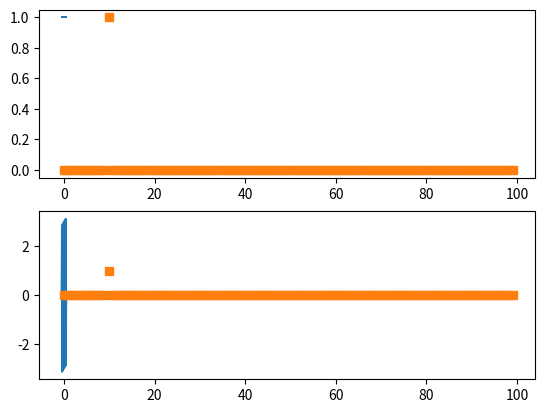

Generate this figure with matplotlib:
#!/usr/bin/python3

import numpy as np
import matplotlib.pyplot as plt

j = complex(0, 1)

## Magnitude and phase of the transfer function
## Frequency between 0 and 1
## Magnitude is constant 1
## Phase varies linearily between 0 and 2*pi
def H_chirp(w):
    ph = 250 * w / 0.5
    return np.exp(j * ph)

def H_chirp2(w):
    ph = w / 0.5
    return np.exp(j * ph)

def H_integrator(w):
    H = np.zeros(w.shape, dtype=complex)
    for i in np.arange(w.shape[0]):
        if w[i] != 0:
            H[i] = 1 / (j*w[i])
        else:
            H[i] = 1e10
    return H

## Impulse response of a derivator
def ir_der(l=0):
    ir = np.zeros(l+2)
    ir[-1 + l/2] = 1
    ir[l/2] = -1
    return ir

## Impulse response of an integrator
## Actually this is more a weighted average
def ir_int():
    return np.ones(10)

def ir_lowpass(l):
    i = np.arange(l+1)
    s = - i * (i - l)
    ## Normalize to one
    s = s / np.sum(s)
    return s

def ir_highpass(l):
    s = -ir_lowpass(l)
    s[l / 2] = 0
    s[l / 2] = -np.sum(s)
    return s


#tf_magnitude = np.ones((513))
#tf_phase = np.zeros((513))

#alpha = - 2 * np.pi / 512
#beta = 0
#
#for i in np.arange(tf_phase.shape[0]):
#    tf_phase[i] = alpha * i + beta * i * i

def plot_tf(H):
    """
    Plot magnitude and phase of transfer function
    Frequency between 0 and 1
    """
    f = np.linspace(-0.5, 0.5, 100)
    w = 2 * np.pi * f
    ax = plt.subplot(211)
    ax.plot(f, np.absolute(H(w)))
    ax = plt.subplot(212)
    ax.plot(f, np.angle(H(w)))
    plt.show()

def plot_ir(ir):
    """
    Plot an impulse response
    """
    plt.plot(ir, linestyle='', marker='s')
    plt.grid()
    plt.show()

def output_tf(H, x):
    """
    Compute the output of system with tranfer function H and input signal x
    using FFT convolution
    """
    X = np.fft.rfft(x)
    f = np.fft.rfftfreq(len(x))
    w = 2 * np.pi * f
    Y = np.multiply(H(w), X)
    y = np.fft.irfft(Y)
    return y

def output_ir(h, x):
    """
    Compute the output of system with impulse response h and input signal x
    using convolution
    """
    return np.convolve(h, x, mode='full')

def plot_signal(x):
    plt.plot(x, linestyle='', marker='s')
    plt.show()

def plot_input_output(x, y):
    ax = plt.subplot(211)
    ax.plot(x, linestyle='', marker='s')
    ax = plt.subplot(212)
    ax.plot(y, linestyle='', marker='s')
    plt.show()

def sample_signal():
    i = np.arange(60)
    s = np.zeros(81)
    s[10:70] = -np.sin(2*np.pi*np.arange(60)/20)
    s[10:70] += (0.5/10) * np.arange(60)
    return s

def ex_6_3_lowpass():
    ## Low pass filter
    ir = ir_lowpass(30)
    plot_ir(ir)
    out = output_ir(ir, sample_signal())
    plot_input_output(sample_signal(), out)

def ex_6_3_highpass():
    ## High pass filter
    ir = ir_highpass(30)
    plot_ir(ir)
    out = output_ir(ir, sample_signal())
    plot_input_output(sample_signal(), out)

def ex_6_4_derivator():
    ir = ir_der(30)
    out = output_ir(ir, sample_signal())
    plot_input_output(sample_signal(), out)

#ex_6_4_derivator()
#quit()

## Make a Dirac
signal = np.zeros(100)
signal[10] = 1

#signal = np.arange(20)
#signal = np.sin(2*np.pi*0.1*signal)

## Compute the impulse response
#ir = np.convolve(tf, dirac, mode='valid')
#resp = np.convolve(tf, signal, mode='valid')
H = H_chirp
#H = H_integrator
plot_tf(H)
out = output_tf(H, signal)
#signal = sample_signal()
#out = output_tf(H, signal)
plot_input_output(signal, out)
quit()

out = output_ir(ir_der(), signal)
plot_input_output(signal, out)

out = output_ir(ir_int(), signal)
plot_input_output(signal, out)

